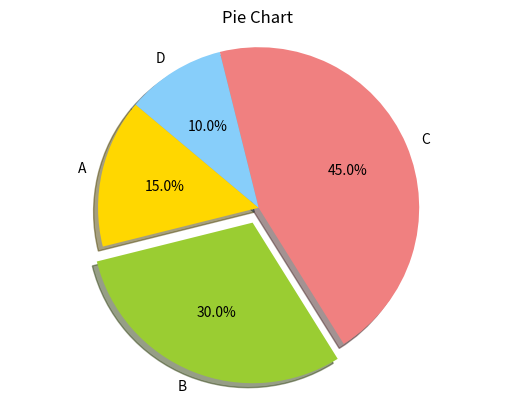
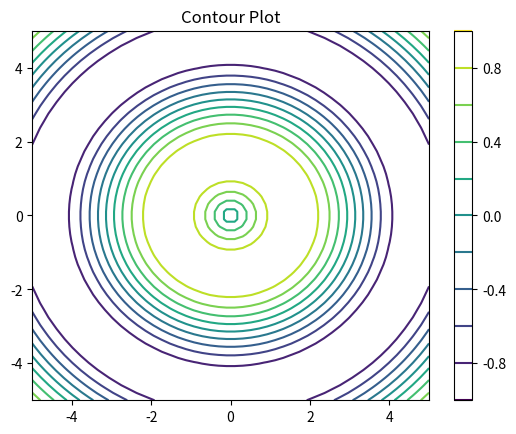

Recreate these plots in Python, in order.
# Program 4: Draw pie chart and contour plot
import matplotlib.pyplot as plt
import numpy as np

# Pie chart
sizes = [15, 30, 45, 10]
labels = ["A", "B", "C", "D"]
colors = ["gold", "yellowgreen", "lightcoral", "lightskyblue"]
explode = (0, 0.1, 0, 0)

plt.pie(
    sizes, explode=explode, labels=labels, colors=colors,
    autopct="%1.1f%%", shadow=True, startangle=140
)
plt.title("Pie Chart")
plt.axis("equal")
plt.show()

# Contour plot
plt.figure()
x = np.linspace(-5, 5, 50)
y = np.linspace(-5, 5, 50)
X, Y = np.meshgrid(x, y)
Z = np.sin(np.sqrt(X**2 + Y**2))

contours = plt.contour(X, Y, Z, levels=10, cmap="viridis")
plt.title("Contour Plot")
plt.colorbar(contours)
plt.show()
